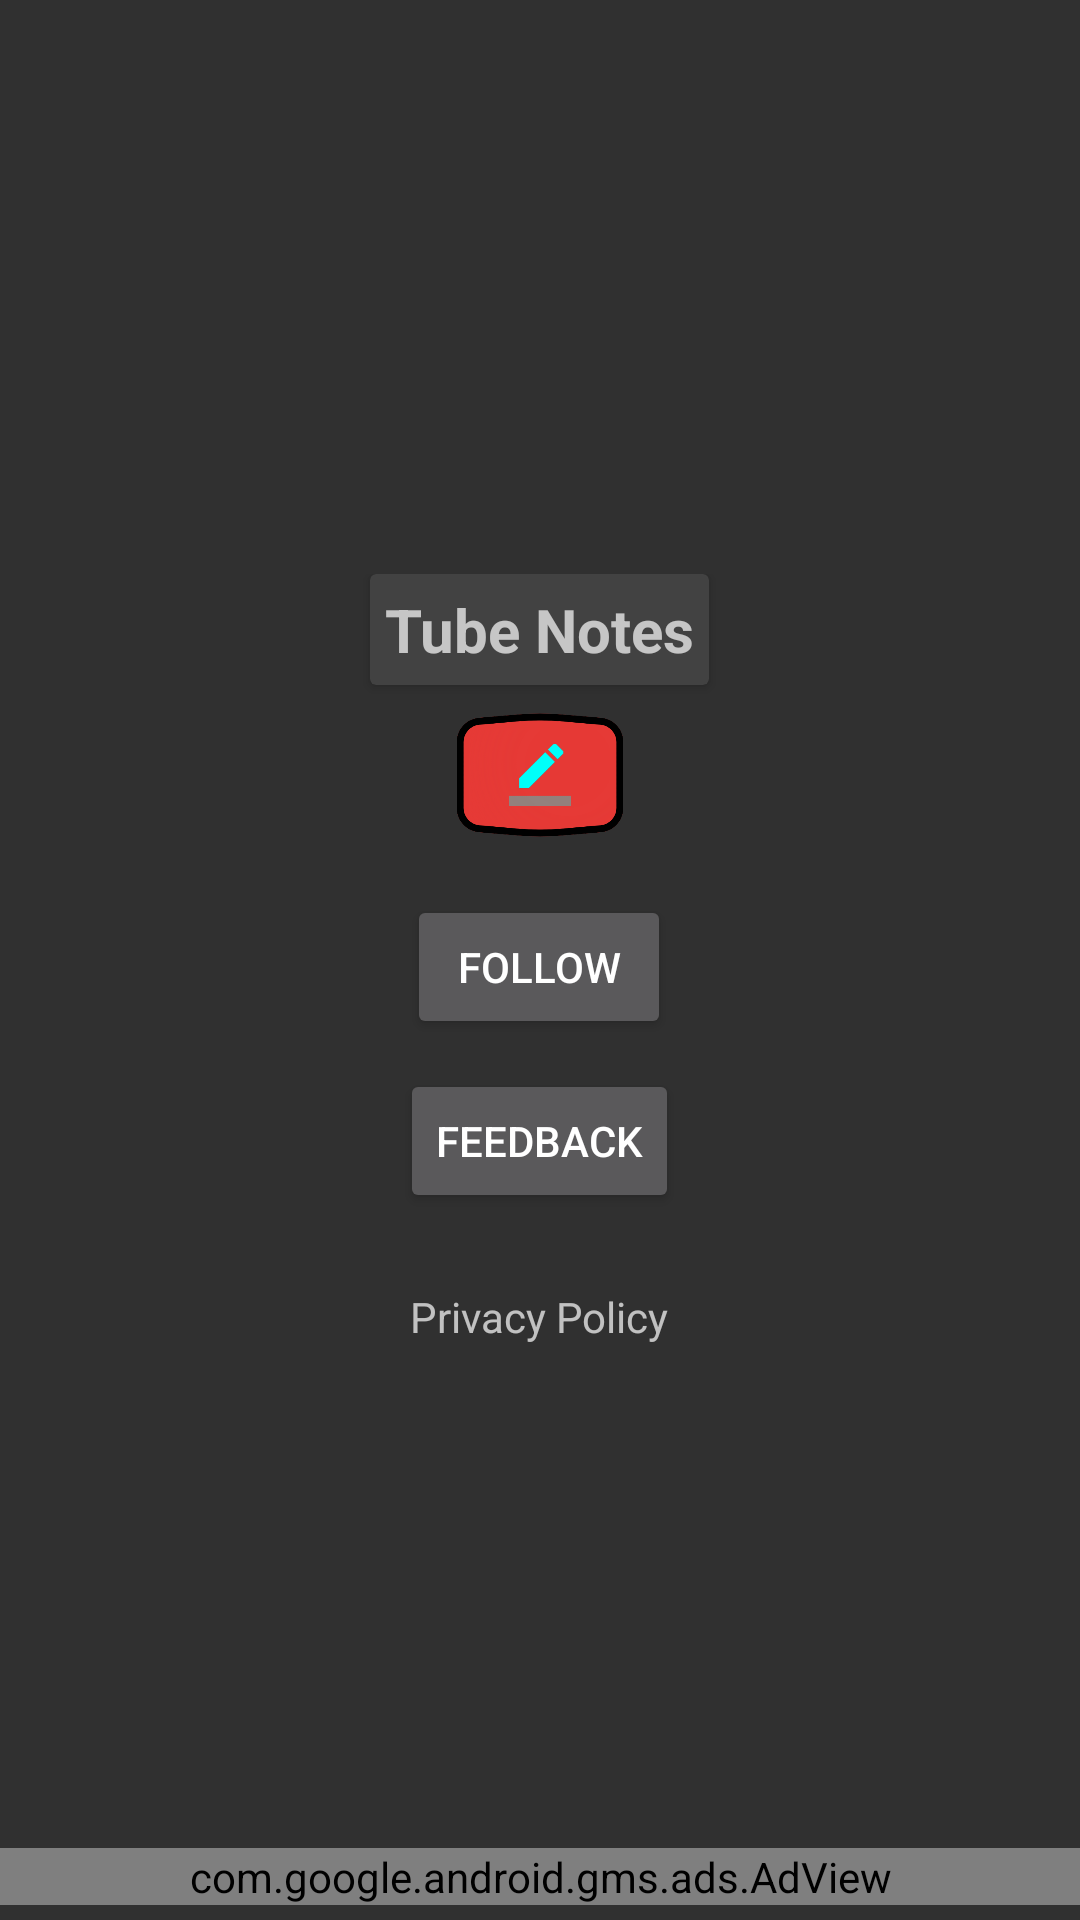

Reconstruct the res/layout file that produces this screen, plus the resources it refers to.
<!-- AndroidManifest.xml: application theme AppTheme -->
<!-- res/layout/activity_about_app.xml -->
<?xml version="1.0" encoding="utf-8"?>
<RelativeLayout xmlns:android="http://schemas.android.com/apk/res/android"
    xmlns:app="http://schemas.android.com/apk/res-auto"
    xmlns:tools="http://schemas.android.com/tools"
    android:layout_width="match_parent"
    android:layout_height="match_parent"
    android:orientation="vertical"
    tools:context=".AboutApp">

    <ScrollView
        android:layout_width="match_parent"
        android:layout_height="match_parent">

        <LinearLayout
            android:layout_width="match_parent"
            android:layout_height="wrap_content"
            android:layout_gravity="center_vertical"
            android:gravity="center_horizontal"
            android:orientation="vertical">

            <androidx.cardview.widget.CardView
                android:layout_width="wrap_content"
                android:layout_height="wrap_content">

                <TextView
                    android:layout_width="wrap_content"
                    android:layout_height="wrap_content"
                    android:layout_margin="5dp"
                    android:text="@string/tube_notes"
                    android:textSize="20sp"
                    android:textStyle="bold" />
            </androidx.cardview.widget.CardView>


            <ImageView
                android:layout_width="60dp"
                android:layout_height="60dp"
                android:src="@drawable/tube_note_logo" />

            <LinearLayout
                android:layout_width="wrap_content"
                android:layout_height="wrap_content"
                android:gravity="center"
                android:orientation="vertical">

                <Button
                    android:layout_width="wrap_content"
                    android:layout_height="wrap_content"
                    android:layout_marginTop="10dp"
                    android:onClick="openLink"
                    android:tag="https://www.instagram.com/odukle.jpg"
                    android:text="@string/follow" />

                <Button
                    android:layout_width="wrap_content"
                    android:layout_height="wrap_content"
                    android:layout_marginTop="10dp"
                    android:onClick="openEmail"
                    android:tag="sodukle@gmail.com"
                    android:text="@string/feedback" />

            </LinearLayout>

            <TextView
                android:id="@+id/privacy_policy"
                android:layout_width="wrap_content"
                android:layout_height="wrap_content"
                android:layout_marginTop="25dp"
                android:foreground="?attr/selectableItemBackground"
                android:text="@string/privacy_policy" />

            <Button
                android:id="@+id/test_btn"
                android:layout_width="wrap_content"
                android:layout_height="wrap_content"
                android:text="test"
                android:visibility="gone" />
        </LinearLayout>
    </ScrollView>

    <com.google.android.gms.ads.AdView xmlns:ads="http://schemas.android.com/apk/res-auto"
        android:id="@+id/adView_aa"
        android:layout_width="match_parent"
        android:layout_height="wrap_content"
        android:layout_gravity="bottom"
        android:layout_marginTop="5dp"
        android:layout_marginBottom="5dp"
        ads:adSize="LARGE_BANNER"
        android:layout_alignParentBottom="true"
        ads:adUnitId="ca-app-pub-9193191601772541/2178737949" />
</RelativeLayout>
<!-- resources referenced by this layout -->
<resources>
  <!-- drawable tube_note_logo: png bitmap (drawable, 38362 bytes) -->
  <string name="feedback">Feedback</string>
  <string name="follow">Follow</string>
  <string name="privacy_policy">Privacy Policy</string>
  <string name="tube_notes">Tube Notes</string>
  <style name="AppTheme" parent="Theme.AppCompat">
          
          <item name="colorPrimary">@color/primary_light</item>
          <item name="colorPrimaryDark">@color/primary_dark</item>
          <item name="colorAccent">@color/accent</item>
          <item name="colorSurface">@color/fui_transparent</item>
      </style>
  <color name="primary_light">#212121</color>
  <color name="primary_dark">#455A64</color>
  <color name="accent">#9E9E9E</color>
</resources>
